Dataset: images (GitHub, qasim418/Chocolathon). Classes: cocoa shot amaretto, cocoa shot bourbon, cocoa shot chocolate cake, cocoa shot old fashioned, cocoa shot tequila, cocoa shot whiskey, truffle amaretto, truffle bananas foster, truffle brownie batter, truffle caramel apple cider, truffle champagne, truffle cheesecake, truffle confetti cake, truffle cookies and cream, truffle creamsicle, truffle creme brulee, truffle dulce de leche, truffle espresso martini, truffle grey salt caramel, truffle key lime pie, truffle lemon, truffle manhattan, truffle maple cream, truffle peanut butter caramel, truffle pineapple moscato, truffle pistachio, truffle pumpkin spice latte, truffle raspberry, truffle s mores, truffle salted caramel, truffle strawberry shortcake, truffle tea honey, truffle turtle.

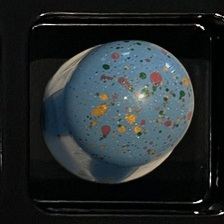
Label: truffle confetti cake

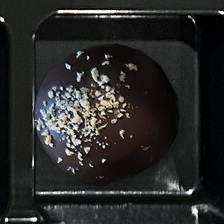
Label: cocoa shot tequila

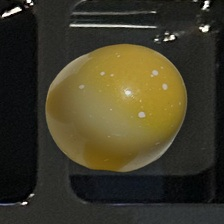
Label: truffle lemon

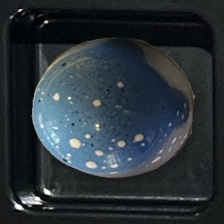
Label: truffle cookies and cream

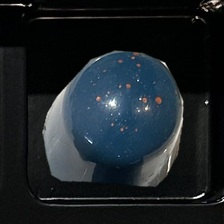
Label: truffle dulce de leche

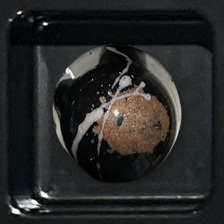
Label: truffle espresso martini
